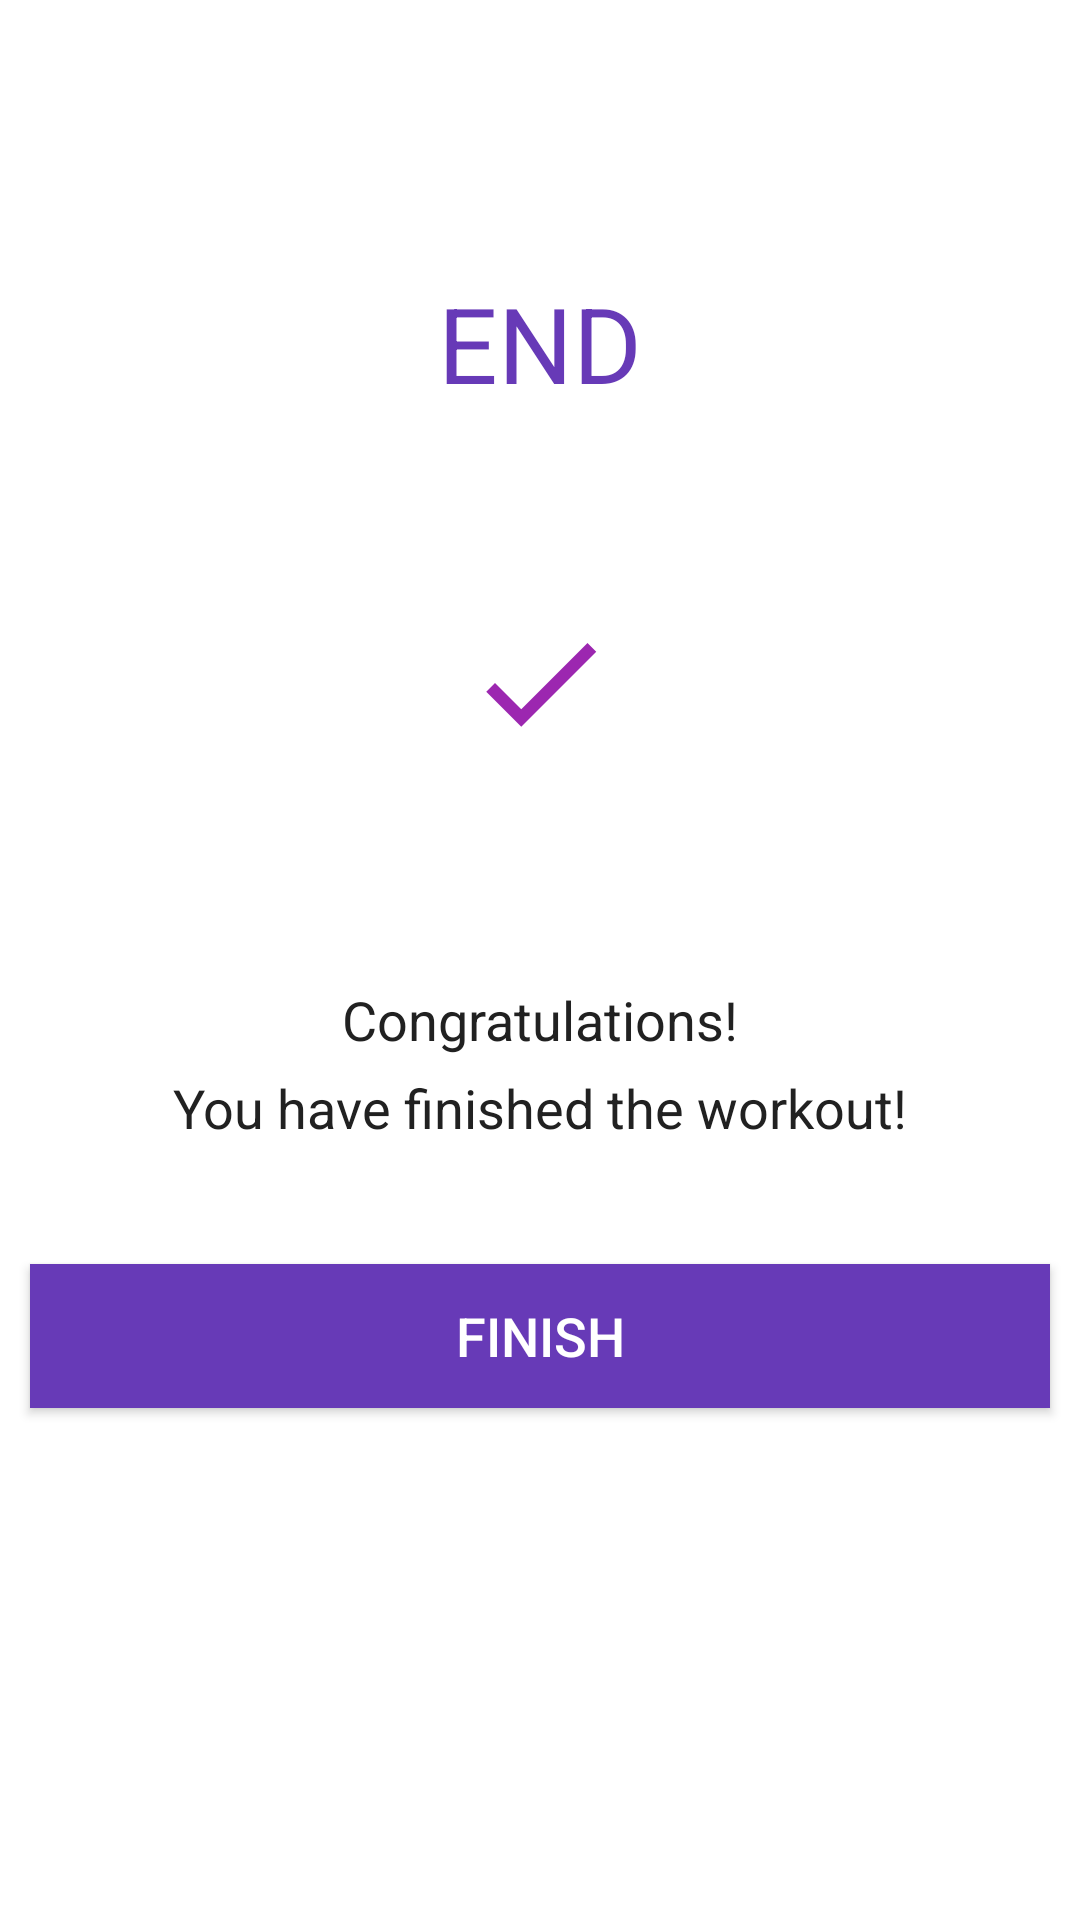

Here is an Android app screen rendered from its layout file. Give the layout XML and the strings, colors and styles it references.
<!-- AndroidManifest.xml: application theme Theme.PlankChallenge -->
<!-- res/layout/activity_finish.xml -->
<?xml version="1.0" encoding="utf-8"?>
<LinearLayout xmlns:android="http://schemas.android.com/apk/res/android"
    xmlns:app="http://schemas.android.com/apk/res-auto"
    xmlns:tools="http://schemas.android.com/tools"
    android:layout_width="match_parent"
    android:layout_height="match_parent"
    android:background="@color/white"
    tools:context=".ui.activity.FinishActivity"
    android:orientation="vertical"
    android:gravity="center_horizontal">

    <androidx.appcompat.widget.Toolbar
        android:layout_width="match_parent"
        android:layout_height="?android:attr/actionBarSize"
        android:background="@drawable/toolbar_bg"
        app:titleTextColor="@color/white"
        android:id="@+id/toolbar_finish_activity" />

    <TextView
        android:layout_width="wrap_content"
        android:layout_height="wrap_content"
        android:layout_marginTop="35dp"
        android:text="END"
        android:textColor="@color/colorPrimaryDark"
        android:textSize="35sp"
        android:id="@+id/end_tv"/>

    <LinearLayout
        android:layout_width="150dp"
        android:layout_height="150dp"
        android:layout_gravity="center"
        android:layout_marginTop="15dp"
        android:gravity="center"
        android:background="@drawable/circular_color_border">

        <ImageView
            android:layout_width="50dp"
            android:layout_height="50dp"
            android:contentDescription="done image"
            android:src="@drawable/ic_done"/>

    </LinearLayout>

    <TextView
        android:layout_width="wrap_content"
        android:layout_height="wrap_content"
        android:text="Congratulations!"
        android:textSize="18sp"
        android:textColor="#212121"
        android:layout_marginTop="25dp"/>

    <TextView
        android:layout_width="wrap_content"
        android:layout_height="wrap_content"
        android:text="You have finished the workout!"
        android:textSize="18sp"
        android:textColor="#212121"
        android:layout_marginTop="5dp"/>

    <Button
        android:layout_width="match_parent"
        android:layout_height="wrap_content"
        android:layout_marginTop="40dp"
        android:layout_marginEnd="10dp"
        android:layout_marginStart="10dp"
        android:background="@color/colorPrimaryDark"
        android:text="FINISH"
        android:textColor="@color/white"
        android:textSize="18sp"
        android:layout_gravity="center_horizontal"
        android:id="@+id/finish_btn"/>

</LinearLayout>
<!-- resources referenced by this layout -->
<resources>
  <color name="colorPrimaryDark">#673AB7</color>
  <color name="white">#FFFFFFFF</color>
  <!-- drawable ic_done (drawable) -->
  <vector xmlns:android="http://schemas.android.com/apk/res/android"
      android:width="24dp"
      android:height="24dp"
      android:viewportWidth="24.0"
      android:viewportHeight="24.0">
      <path
          android:fillColor="@color/colorPrimary"
          android:pathData="M9,16.2L4.8,12l-1.4,1.4L9,19 21,7l-1.4,-1.4L9,16.2z"/>
  </vector>
  <style name="Theme.PlankChallenge" parent="Theme.MaterialComponents.DayNight.DarkActionBar">
          
          <item name="colorPrimary">@color/purple_500</item>
          <item name="colorPrimaryVariant">@color/purple_700</item>
          <item name="colorOnPrimary">@color/white</item>
          
          <item name="colorSecondary">@color/teal_200</item>
          <item name="colorSecondaryVariant">@color/teal_700</item>
          <item name="colorOnSecondary">@color/black</item>
          
          <item name="android:statusBarColor" tools:targetApi="l">?attr/colorPrimaryVariant</item>
          
      </style>
  <color name="colorPrimary">#9C27B0</color>
  <color name="purple_500">#FF6200EE</color>
  <color name="purple_700">#FF3700B3</color>
  <color name="teal_200">#FF03DAC5</color>
  <color name="teal_700">#FF018786</color>
  <color name="black">#FF000000</color>
</resources>
